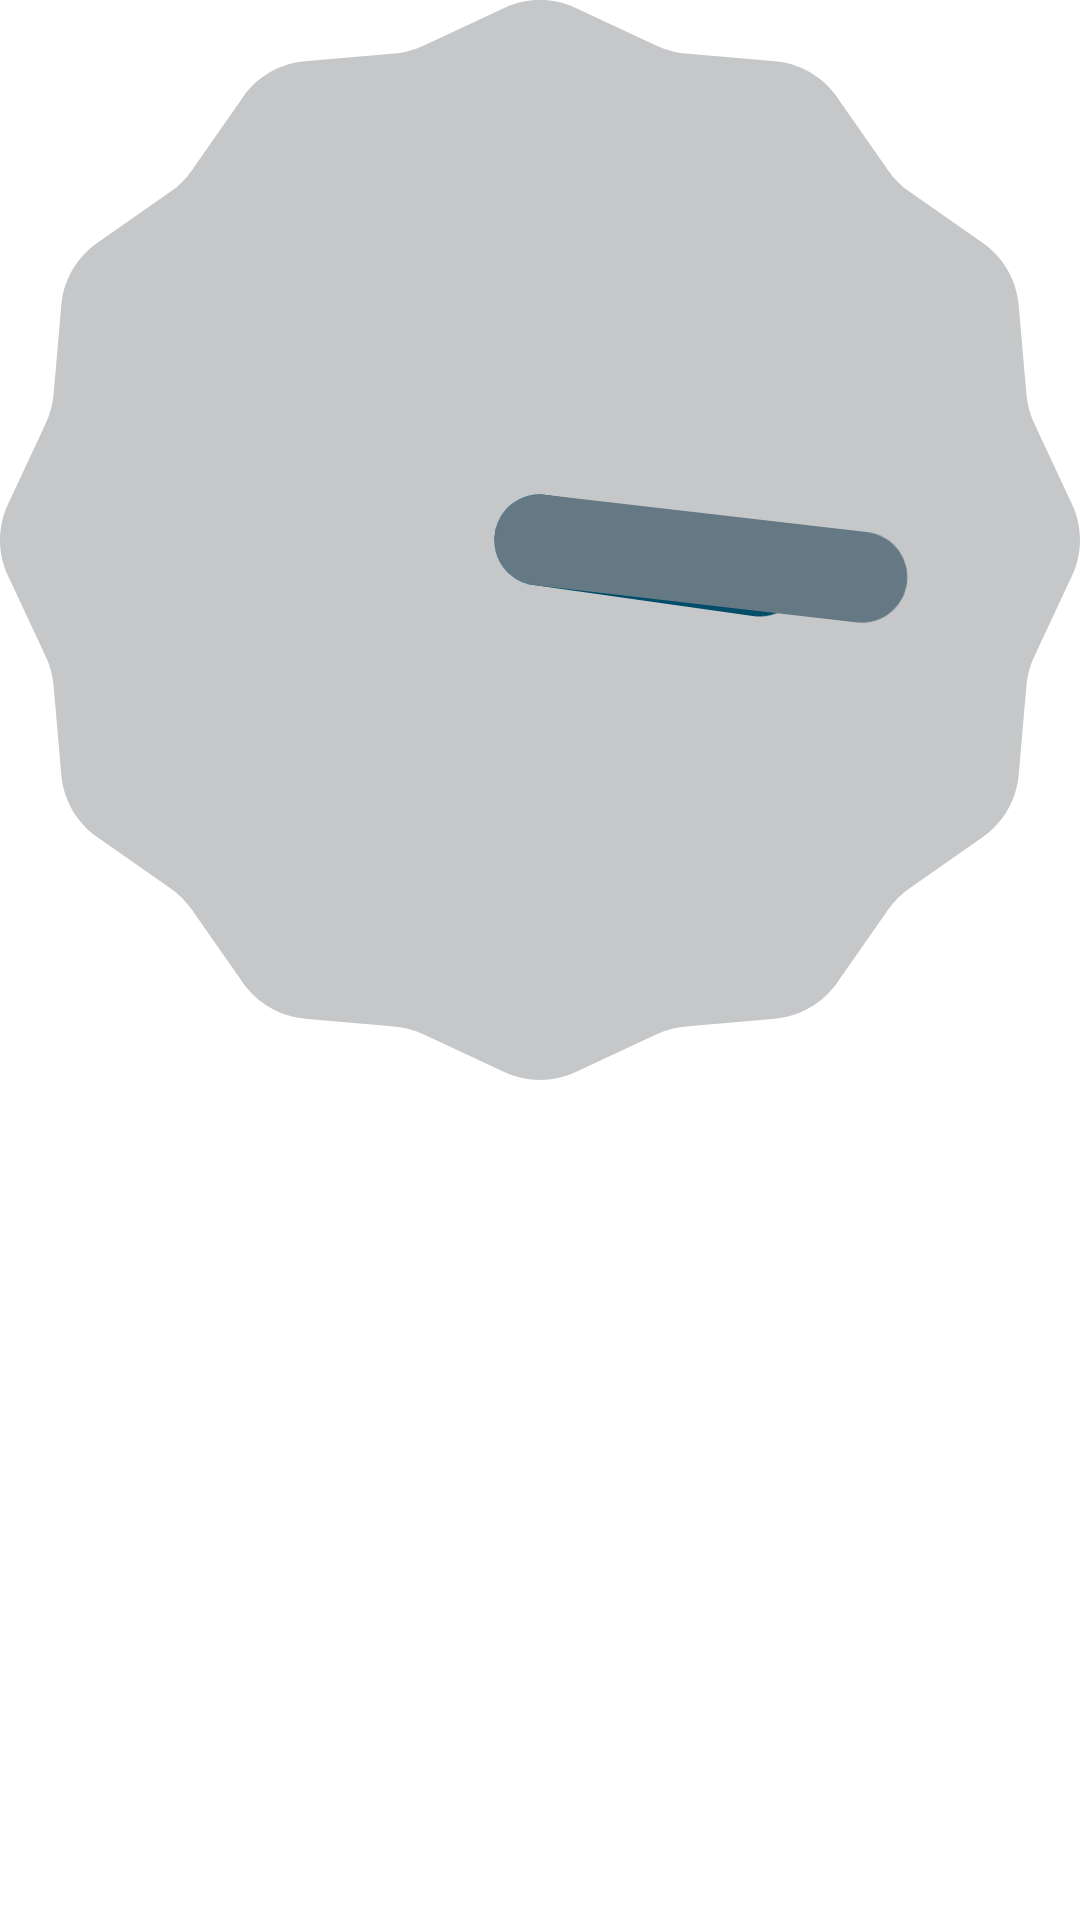

Layout XML and referenced resources for this Android screen:
<!-- AndroidManifest.xml: application theme Theme.Mr_LAB_1 -->
<!-- res/layout/activity_linear_layout.xml -->
<?xml version="1.0" encoding="utf-8"?>
<LinearLayout xmlns:android="http://schemas.android.com/apk/res/android"
    xmlns:app="http://schemas.android.com/apk/res-auto"
    xmlns:tools="http://schemas.android.com/tools"
    android:layout_width="match_parent"
    android:layout_height="match_parent"
    tools:context=".LinearLayout">
    <AnalogClock
        android:layout_width="wrap_content"
        android:layout_height="wrap_content"/>
    <CheckBox
        android:layout_width="wrap_content"
        android:layout_height="wrap_content"
        android:text="Un checkBox"/>
    <Button
        android:layout_width="wrap_content"
        android:layout_height="wrap_content"
        android:text="Un botón"/>
    <TextView
        android:layout_width="wrap_content"
        android:layout_height="wrap_content"
        android:text="Un texto cualquiera"/>

</LinearLayout>
<!-- resources referenced by this layout -->
<resources>
  <style name="Theme.Mr_LAB_1" parent="Theme.MaterialComponents.DayNight.DarkActionBar">
          
          <item name="colorPrimary">@color/purple_500</item>
          <item name="colorPrimaryVariant">@color/purple_700</item>
          <item name="colorOnPrimary">@color/white</item>
          
          <item name="colorSecondary">@color/teal_200</item>
          <item name="colorSecondaryVariant">@color/teal_700</item>
          <item name="colorOnSecondary">@color/black</item>
          
          <item name="android:statusBarColor" tools:targetApi="l">?attr/colorPrimaryVariant</item>
          
      </style>
  <!-- not gathered from this repository: default colours our renderer supplied (Android Studio template values) -->
  <color name="purple_500">#FF6200EE</color>
  <color name="purple_700">#FF3700B3</color>
  <color name="teal_200">#FF03DAC5</color>
  <color name="teal_700">#FF018786</color>
  <color name="black">#FF000000</color>
  <color name="white">#FFFFFFFF</color>
</resources>
